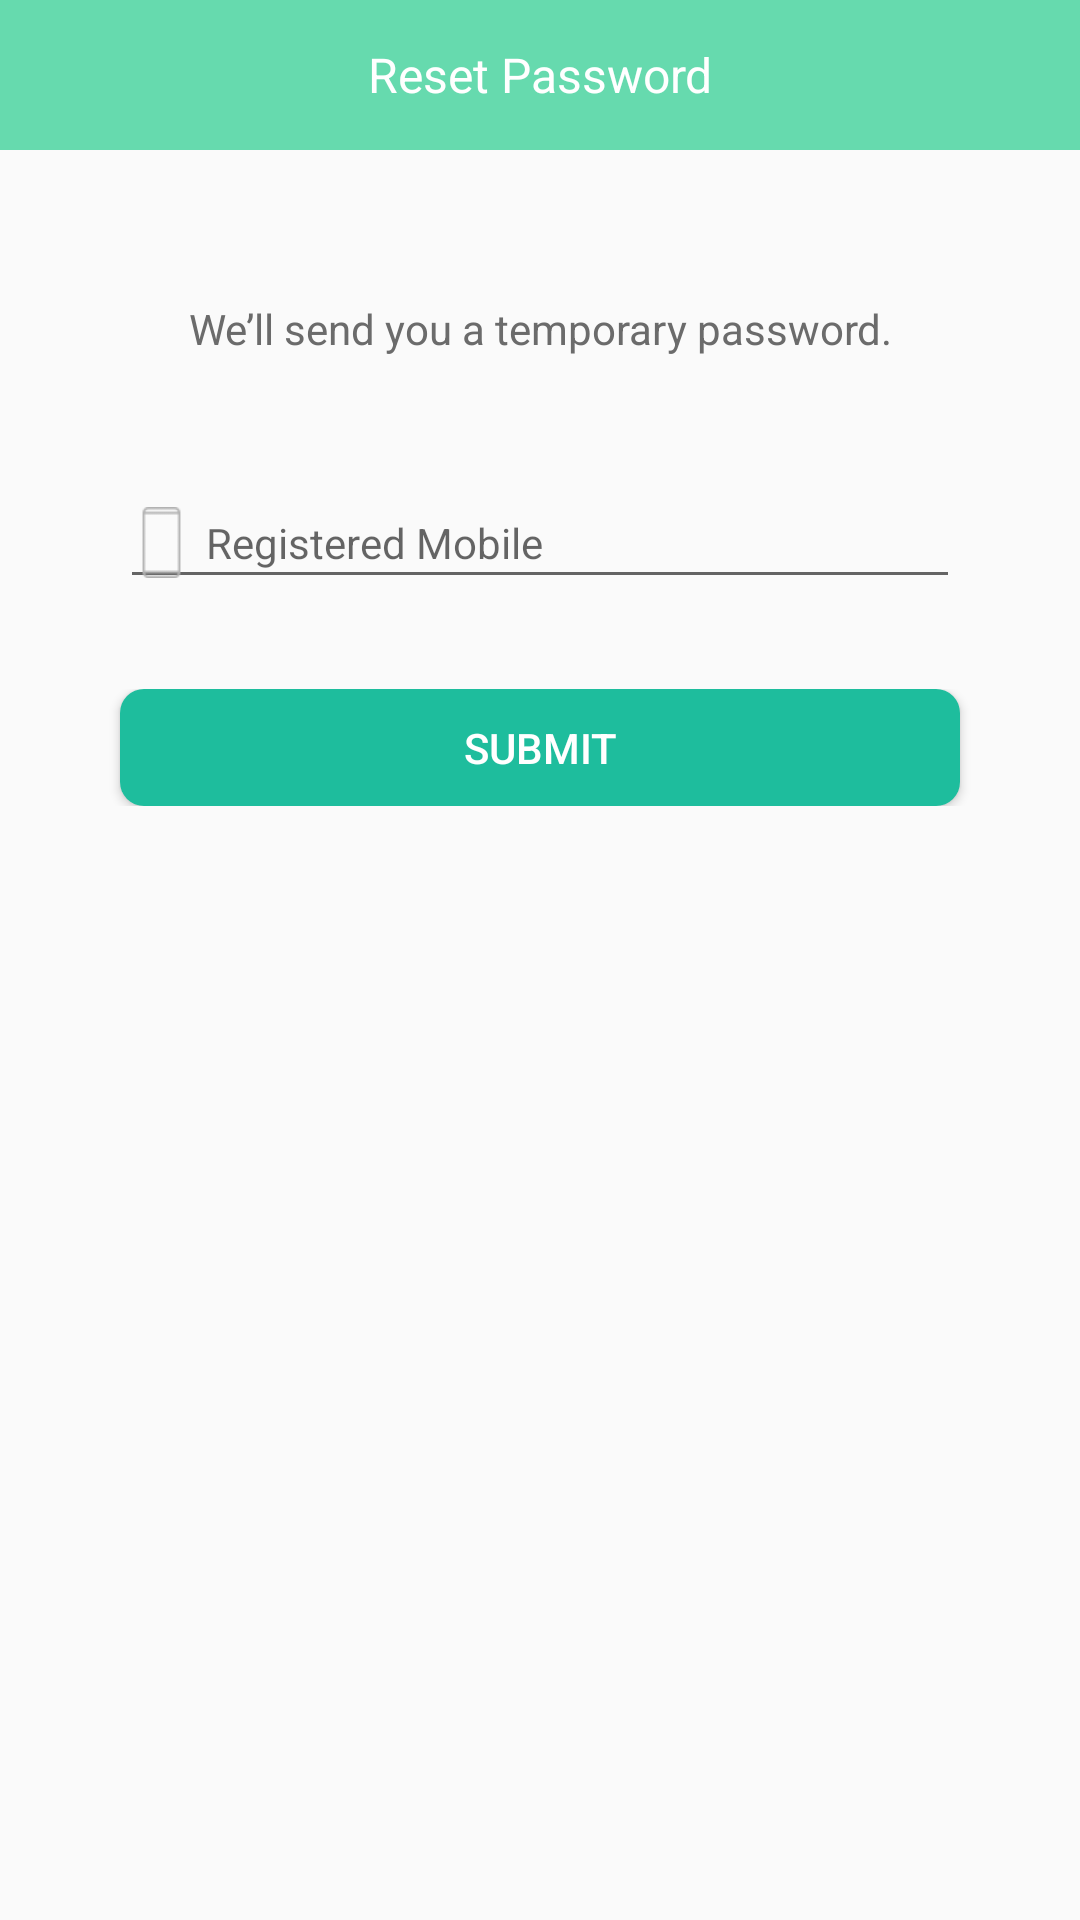

Layout XML and referenced resources for this Android screen:
<!-- AndroidManifest.xml: application theme AppTheme -->
<!-- res/layout/reset_password.xml -->
<LinearLayout xmlns:android="http://schemas.android.com/apk/res/android"
    xmlns:tools="http://schemas.android.com/tools"
    xmlns:app="http://schemas.android.com/apk/res-auto"
    android:layout_width="match_parent"
    android:layout_height="match_parent"
    android:orientation="vertical"
    tools:context="com.example.appslure.loop.ResetPassword">

    <android.support.v7.widget.Toolbar
        android:id="@+id/toolbar"
        android:layout_width="match_parent"
        android:layout_height="50dp"
        android:background="@color/LightGreen"
        app:theme="@style/Toolbar_Theme"
        android:layout_gravity="center"
        android:minHeight="?attr/actionBarSize">



        <TextView
            android:layout_width="wrap_content"
            android:layout_height="wrap_content"
            android:text="Reset Password"
            android:textColor="#ffffff"
            android:textSize="@dimen/toolbar_text_size"
            android:layout_gravity="center"
            android:gravity="center"
            android:layout_centerInParent="true"
            />

    </android.support.v7.widget.Toolbar>
    <LinearLayout
        android:layout_width="fill_parent"
        android:layout_marginTop="50dp"
        android:orientation="vertical"
        android:layout_height="wrap_content">

        <TextView
            android:layout_width="fill_parent"
            android:layout_height="wrap_content"
            android:layout_gravity="center"
            android:gravity="center"
            android:textColor="@color/BlueTextColor"
            android:textSize="@dimen/register_text_size"
            android:text="We’ll send you a temporary password."
            />

        <EditText
            android:id="@+id/emailId"
            android:layout_marginTop="40dp"
            android:layout_width="fill_parent"
            android:layout_height="wrap_content"
            android:hint="Registered Mobile"
            android:drawablePadding="5dp"
            android:textColor="@color/BlueTextColor"
            android:layout_marginLeft="40dp"
            android:layout_marginRight="40dp"
            android:inputType="number"
            android:maxLength="13"
            android:drawableLeft="@drawable/ic_mobile"
            android:singleLine="true"
            android:textSize="@dimen/register_text_size"

            />
        <RelativeLayout
            android:layout_marginTop="30dp"
            android:layout_width="fill_parent"
            android:layout_height="wrap_content">

            <Button
                android:id="@+id/submitBtn"
                android:background="@drawable/booking_btn_customized"
                android:layout_width="fill_parent"
                android:layout_height="wrap_content"
                android:layout_centerInParent="true"
                android:text="Submit"
                android:textAllCaps="true"
                android:padding="10dp"
                android:textColor="#ffffff"
                android:layout_marginLeft="40dp"
                android:layout_marginRight="40dp"
                android:minHeight="@dimen/min_button_height"

                />

            </RelativeLayout>

        </LinearLayout>

</LinearLayout>
<!-- resources referenced by this layout -->
<resources>
  <color name="BlueTextColor">#6B6B6B</color>
  <color name="LightGreen">#66daae</color>
  <dimen name="min_button_height">30dp</dimen>
  <dimen name="register_text_size">14sp</dimen>
  <dimen name="toolbar_text_size">16sp</dimen>
  <!-- drawable booking_btn_customized (drawable) -->
  <?xml version="1.0" encoding="utf-8"?>
  <selector xmlns:android="http://schemas.android.com/apk/res/android">
      <item android:state_pressed="true" >
          <shape  android:shape="rectangle" >
              <corners
                  android:radius="8dp"
                  />
              <solid
                  android:color="@color/LightGreen"
                  />
              <padding
                  android:left="0dp"
                  android:top="0dp"
                  android:right="0dp"
                  android:bottom="0dp"
                  />
  
  
          </shape>
      </item>
  
      <item >
          <shape  android:shape="rectangle" >
              <corners
                  android:radius="8dp"
                  />
              <solid
                  android:color="#1ebd9d"
                  />
              <padding
                  android:left="0dp"
                  android:top="0dp"
                  android:right="0dp"
                  android:bottom="0dp"
                  />
  
  
          </shape>
      </item>
  </selector>
  <!-- drawable ic_mobile: png bitmap (drawable-xhdpi, 1271 bytes) -->
  <style name="Toolbar_Theme">
          <item name="colorControlNormal">@color/WhiteColor</item>
      </style>
  <style name="AppTheme" parent="Theme.AppCompat.Light.NoActionBar">
          
          <item name="drawerArrowStyle">@style/MyDrawerArrowToggle</item>
      </style>
  <color name="WhiteColor">#fff</color>
  <style name="MyDrawerArrowToggle" parent="Widget.AppCompat.DrawerArrowToggle">
          <item name="color">@color/WhiteColor</item>
      </style>
</resources>
